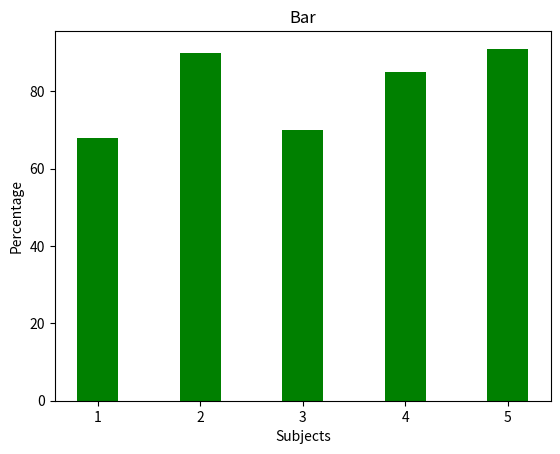

This figure's Python source:
import matplotlib.pyplot as plt 

left = [1,2,3,4,5]
height = [68,90,70,85,91]

data = ['Maths', 'Science','English',' Marathi','Hindi']

plt.bar(left,height,data = data, width=0.4,color =['green'])
plt.xlabel('Subjects')
plt.ylabel('Percentage')
plt.title('Bar')

plt.show()